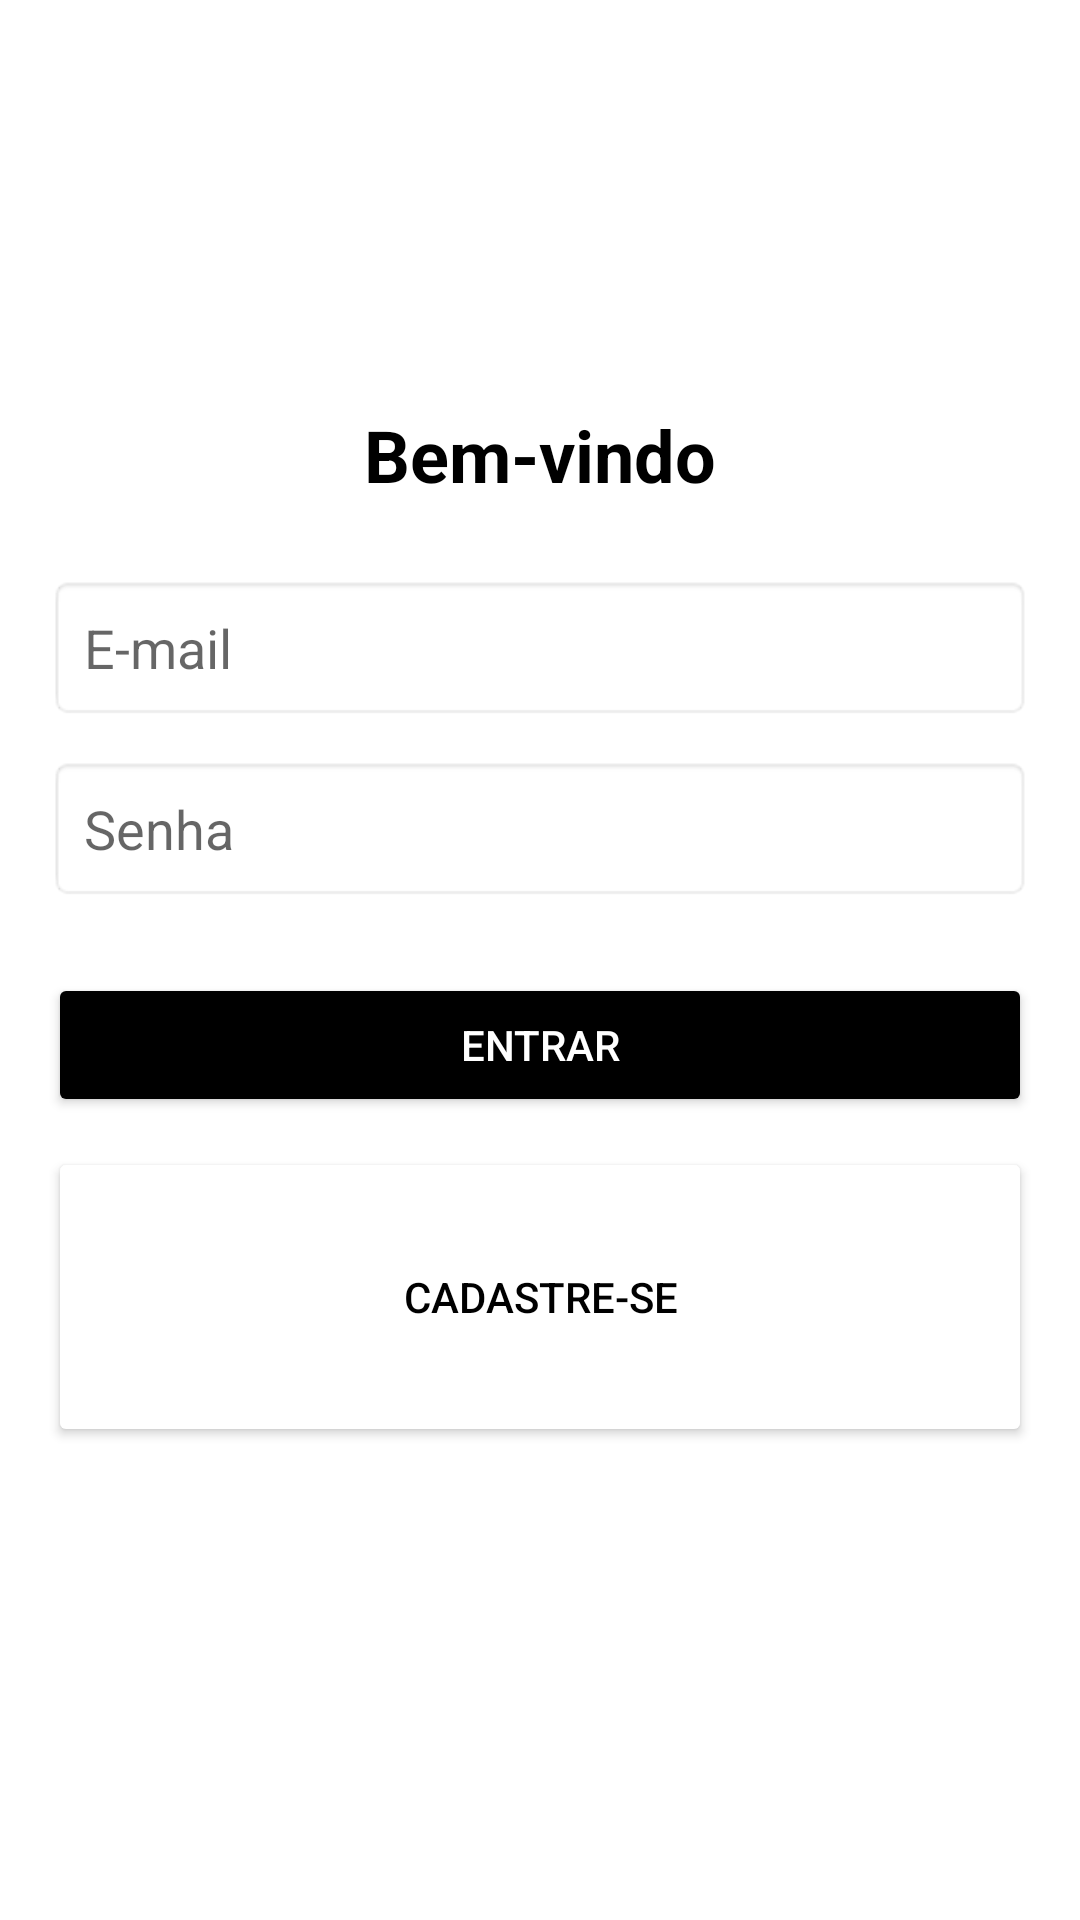

This screen was rendered from an Android layout file. Write that file and the resources it references.
<!-- AndroidManifest.xml: application theme Theme.Duda -->
<!-- res/layout/fragment_login.xml -->
<?xml version="1.0" encoding="utf-8"?>
<FrameLayout xmlns:android="http://schemas.android.com/apk/res/android"
    xmlns:app="http://schemas.android.com/apk/res-auto"
    xmlns:tools="http://schemas.android.com/tools"
    android:layout_width="match_parent"
    android:layout_height="match_parent"
    tools:context=".FragmentLogin"
    android:background="#FFFFFF">


    <LinearLayout
        android:layout_width="match_parent"
        android:layout_height="618dp"
        android:gravity="center"
        android:orientation="vertical"
        android:padding="16dp">

        <TextView
            android:id="@+id/textViewLoginTitle"
            android:layout_width="wrap_content"
            android:layout_height="wrap_content"
            android:layout_marginBottom="24dp"
            android:text="Bem-vindo"
            android:textColor="#000000"
            android:textSize="24sp"
            android:textStyle="bold" />

        <EditText
            android:id="@+id/etEmail"
            android:layout_width="match_parent"
            android:layout_height="wrap_content"
            android:layout_marginBottom="12dp"
            android:background="@android:drawable/editbox_background_normal"
            android:hint="E-mail"
            android:inputType="textEmailAddress"
            android:padding="12dp" />

        <EditText
            android:id="@+id/etPassword"
            android:layout_width="match_parent"
            android:layout_height="wrap_content"
            android:layout_marginBottom="24dp"
            android:background="@android:drawable/editbox_background_normal"
            android:hint="Senha"
            android:inputType="textPassword"
            android:padding="12dp" />

        <Button
            android:id="@+id/buttonLogin"
            android:layout_width="match_parent"
            android:layout_height="wrap_content"
            android:backgroundTint="@color/black"
            android:padding="12dp"
            android:text="Entrar"
            android:textColor="#FFFFFF" />

        <Button
            android:id="@+id/buttonRedirect"
            android:layout_width="match_parent"
            android:layout_height="100dp"
            android:layout_marginTop="10dp"
            android:backgroundTint="@color/white"
            android:text="Cadastre-se"
            android:textColor="#000" />

    </LinearLayout>
</FrameLayout>
<!-- resources referenced by this layout -->
<resources>
  <style name="Theme.Duda" parent="Theme.MaterialComponents.DayNight.NoActionBar">
          
          <item name="colorPrimary">@color/purple_500</item>
          <item name="colorPrimaryVariant">@color/purple_700</item>
          <item name="colorOnPrimary">@color/white</item>
          
          <item name="colorSecondary">@color/teal_200</item>
          <item name="colorSecondaryVariant">@color/teal_700</item>
          <item name="colorOnSecondary">@color/black</item>
          
          <item name="android:statusBarColor">?attr/colorPrimaryVariant</item>
          
      </style>
  <!-- not gathered from this repository: default colours our renderer supplied (Android Studio template values) -->
  <color name="purple_500">#FF6200EE</color>
  <color name="purple_700">#FF3700B3</color>
  <color name="teal_200">#FF03DAC5</color>
  <color name="teal_700">#FF018786</color>
  <color name="black">#FF000000</color>
  <color name="white">#FFFFFFFF</color>
</resources>
